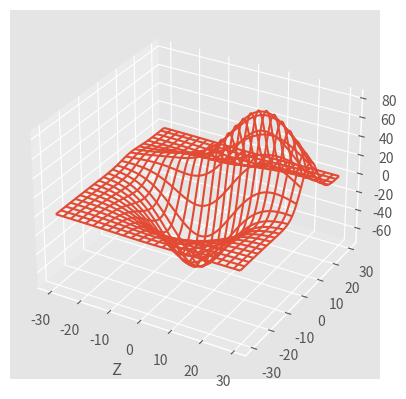

Here is the Python script that generated this plot:
from mpl_toolkits.mplot3d import axes3d
import matplotlib.pyplot as plt
import numpy as np
from matplotlib import style

style.use('ggplot')

fig = plt.figure()
ax1 = fig.add_subplot(111, projection='3d')

x, y, z = axes3d.get_test_data()

ax1.plot_wireframe(x, y, z, rstride=5, cstride=5)

ax1.set_xlabel('X')
ax1.set_xlabel('Y')
ax1.set_xlabel('Z')

plt.show()

